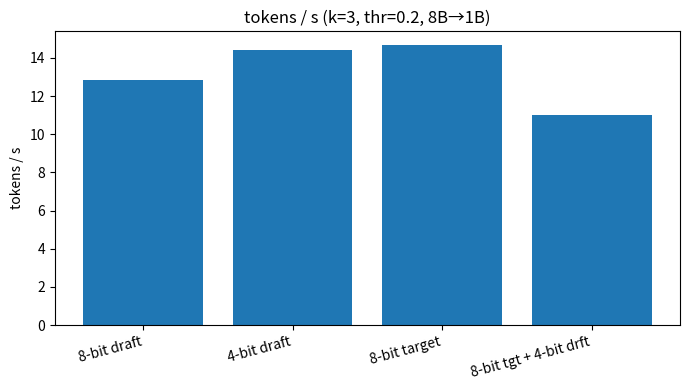
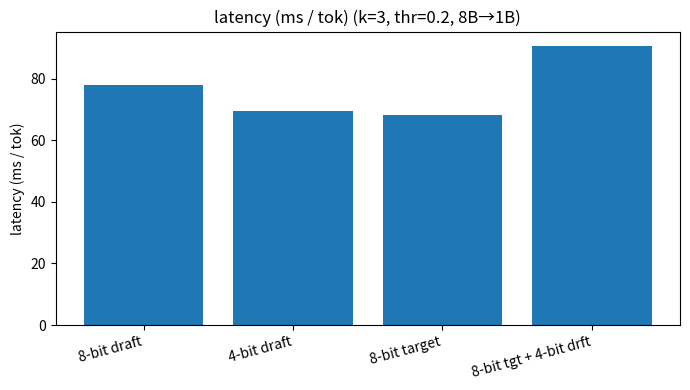
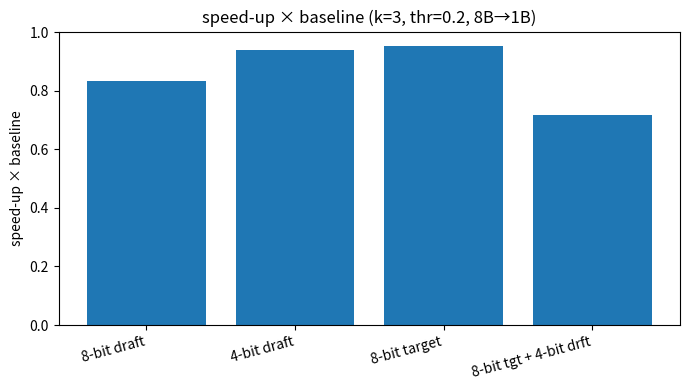
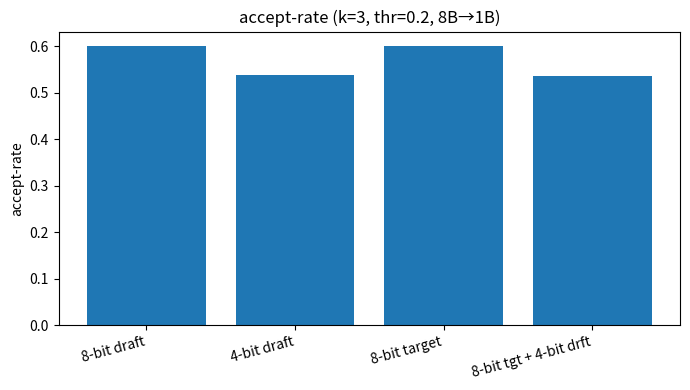
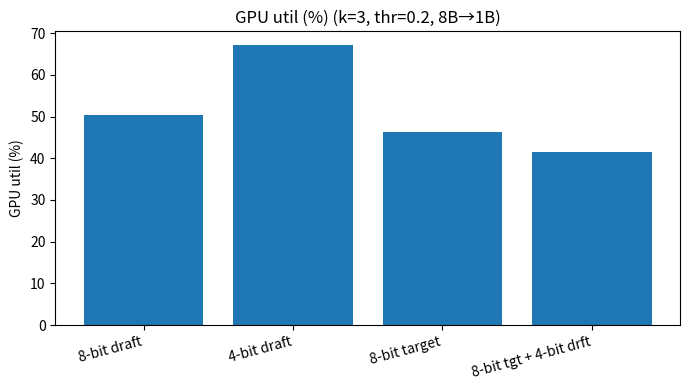

Recreate these plots in Python, in order.
# uses our raw data from experiments to plot the metrics from our quantized configurations of 8B-1B spec decoding
import os, pandas as pd, matplotlib.pyplot as plt

data = [
    dict(cfg="8-bit draft", tp=12.818, lat=78.018,  speed=0.834, acc=0.602, util=50.26),
    dict(cfg="4-bit draft", tp=14.423, lat=69.335,  speed=0.938, acc=0.539, util=67.08),
    dict(cfg="8-bit target", tp=14.661, lat=68.207,  speed=0.954, acc=0.601, util=46.25),
    dict(cfg="8-bit tgt + 4-bit drft", tp=11.025, lat=90.702,  speed=0.717, acc=0.537, util=41.54),
]

df = pd.DataFrame(data)

out_dir = "8B-1B_quant_plots"
os.makedirs(out_dir, exist_ok=True)

def plot_metric(metric, ylabel, fname):
    fig, ax = plt.subplots(figsize=(7,4))
    ax.bar(df.cfg, df[metric], color="tab:blue")
    ax.set_ylabel(ylabel)
    ax.set_title(f"{ylabel} (k=3, thr=0.2, 8B→1B)")
    ax.set_xticklabels(df.cfg, rotation=15, ha="right")
    plt.tight_layout()
    plt.savefig(os.path.join(out_dir, fname), dpi=300)
    plt.close()

plot_metric("tp", "tokens / s", "throughput.png")
plot_metric("lat", "latency (ms / tok)", "latency.png")
plot_metric("speed", "speed-up × baseline", "speedup.png")
plot_metric("acc", "accept-rate", "accept_rate.png")
plot_metric("util", "GPU util (%)","gpu_util.png")
